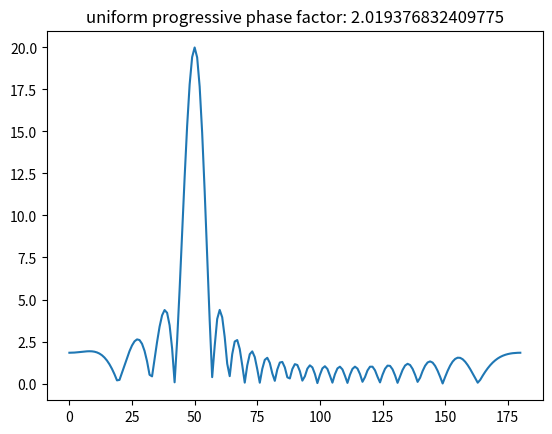

Here is the Python script that generated this plot:
import cmath
import math
import matplotlib.pyplot as plt
import time


theta = math.radians(50)
# wavelength for 5.8 GHz in cm
lmbda = 5.168835482759
k = 2 * math.pi / lmbda
d = lmbda / 2
n = 10

def get_array_factor (k, d, theta, n, alpha):
    sum = 0
    for i in range(-n, n):
        sum += cmath.exp(1j*i*(k*d*math.cos(theta)-alpha))
    return sum

def db (x):
    return 10*cmath.log10(x/2)

def main():
    t = time.time()
    global theta, d, n, k

    analytical = k * d * math.cos(theta)
    opt_val = abs(get_array_factor(k, d, theta, n, analytical))
    result = [i * analytical for i in range(0, 2 * n + 1)]
    elapsed = time.time() - t

    print (analytical)
    print (opt_val)
    print (result)
    print ("time " + str(elapsed))
    #
    # rounded = 1.07448
    # rounded_val = abs(get_array_factor(k, d, theta, n, rounded))
    # print (rounded_val)

    x = [i for i in range(0,181)]
    y = [0] * 181
    for i in x:
        y[i] = abs(get_array_factor(k, d, math.radians(i), n, analytical))

    plt.plot(x, y)
    plt.title('uniform progressive phase factor: ' + str(analytical))
    plt.show()


if __name__ == '__main__':
    main()
